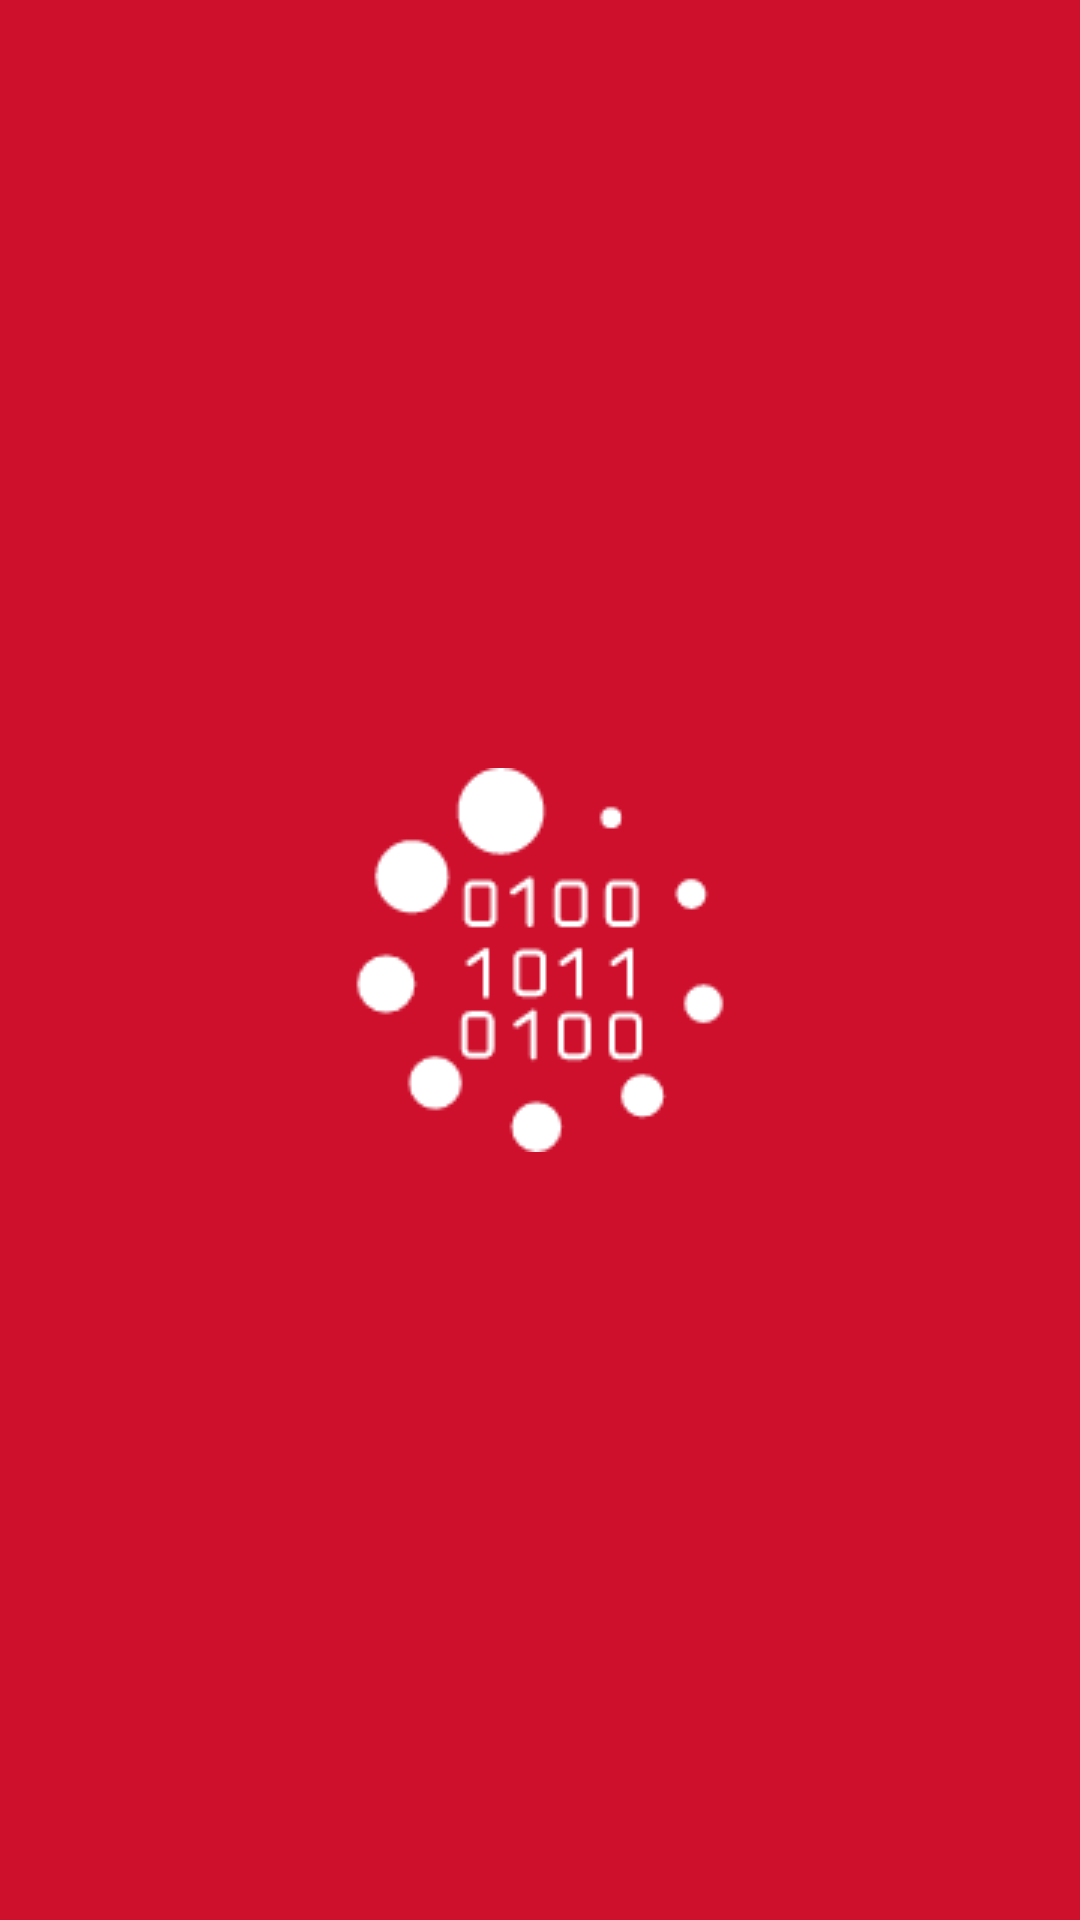

Android layout source for this screen:
<!-- AndroidManifest.xml: application theme android:Theme.NoTitleBar.Fullscreen -->
<!-- res/layout/activity_splash.xml -->
<RelativeLayout xmlns:android="http://schemas.android.com/apk/res/android"
    xmlns:tools="http://schemas.android.com/tools"
    android:layout_width="match_parent"
    android:layout_height="match_parent"
    android:layout_gravity="center"
    android:background="@color/app_light"
    tools:context="com.itesm.joselo.randomnumbergen.RASplashActivity">

    <ImageView
        android:layout_width="wrap_content"
        android:layout_height="wrap_content"
        android:background="@drawable/binary"
        android:layout_centerInParent="true"/>

</RelativeLayout>
<!-- resources referenced by this layout -->
<resources>
  <color name="app_light">#CE102C</color>
  <!-- drawable binary: png bitmap (drawable, 3450 bytes) -->
</resources>
